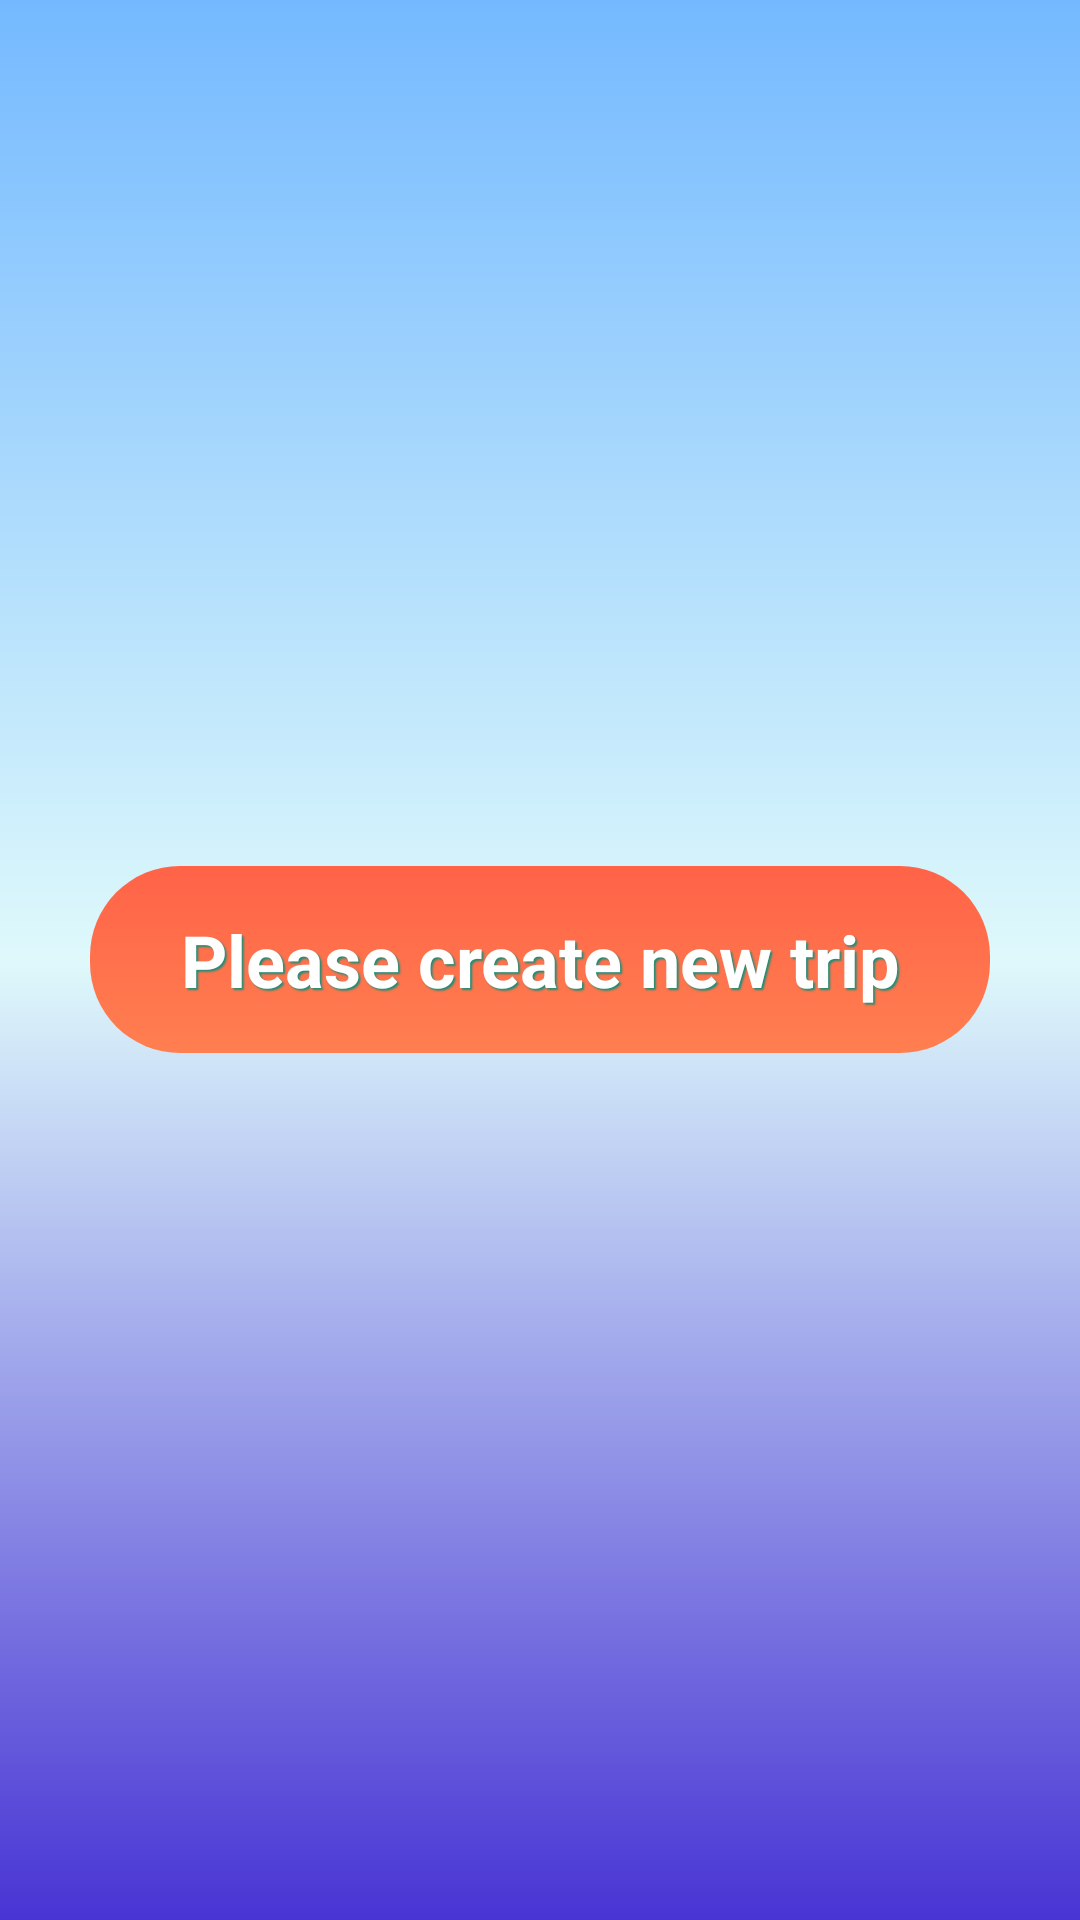

Write the Android layout XML for this screen, with the resource values it uses.
<!-- AndroidManifest.xml: application theme AppTheme -->
<!-- res/layout/content_fs_home.xml -->
<?xml version="1.0" encoding="utf-8"?>
<androidx.constraintlayout.widget.ConstraintLayout xmlns:android="http://schemas.android.com/apk/res/android"
    xmlns:app="http://schemas.android.com/apk/res-auto"
    xmlns:tools="http://schemas.android.com/tools"
    android:layout_width="match_parent"
    android:layout_height="match_parent"
    app:layout_behavior="@string/appbar_scrolling_view_behavior"
    tools:context="me.vistark.coppavietnam.View.fsHome"
    tools:showIn="@layout/app_bar_fs_home">
    <LinearLayout
        android:visibility="invisible"
        android:id="@+id/all_families"
        android:layout_width="match_parent"
        android:layout_height="match_parent"
        android:background="@drawable/background_home"
        android:orientation="vertical">

        <LinearLayout
            android:layout_width="match_parent"
            android:layout_height="120dp"
            android:layout_marginLeft="10dp"
            android:layout_marginTop="10dp"
            android:layout_marginRight="10dp"
            android:layout_marginBottom="5dp"
            android:orientation="horizontal"
            android:weightSum="2">

            <ImageView
                android:id="@+id/fsc_g1"
                android:layout_width="0dp"
                android:layout_height="match_parent"
                android:layout_marginEnd="5dp"
                android:layout_marginRight="5dp"
                android:layout_weight="1"
                android:background="@drawable/background_image"
                android:scaleType="fitXY"
                android:src="@drawable/f1" />

            <ImageView
                android:id="@+id/fsc_g2"
                android:layout_width="0dp"
                android:layout_height="match_parent"
                android:layout_marginStart="5dp"
                android:layout_marginLeft="5dp"
                android:layout_weight="1"
                android:background="@drawable/background_image"
                android:scaleType="fitXY"
                android:src="@drawable/f2" />
        </LinearLayout>

        <LinearLayout
            android:layout_width="match_parent"
            android:layout_height="120dp"
            android:layout_marginLeft="10dp"
            android:layout_marginTop="5dp"
            android:layout_marginRight="10dp"
            android:layout_marginBottom="5dp"
            android:orientation="horizontal"
            android:weightSum="2">

            <ImageView
                android:id="@+id/fsc_g3"
                android:layout_width="0dp"
                android:layout_height="match_parent"
                android:layout_marginEnd="5dp"
                android:layout_marginRight="5dp"
                android:layout_weight="1"
                android:background="@drawable/background_image"
                android:scaleType="fitXY"
                android:src="@drawable/f3" />

            <ImageView
                android:id="@+id/fsc_g4"
                android:layout_width="0dp"
                android:layout_height="match_parent"
                android:layout_marginStart="5dp"
                android:layout_marginLeft="5dp"
                android:layout_weight="1"
                android:background="@drawable/background_image"
                android:scaleType="fitXY"
                android:src="@drawable/f4" />
        </LinearLayout>

        <LinearLayout
            android:layout_width="match_parent"
            android:layout_height="120dp"
            android:layout_marginLeft="10dp"
            android:layout_marginTop="5dp"
            android:layout_marginRight="10dp"
            android:layout_marginBottom="5dp"
            android:orientation="horizontal"
            android:weightSum="2">

            <ImageView
                android:id="@+id/fsc_g5"
                android:layout_width="0dp"
                android:layout_height="match_parent"
                android:layout_marginEnd="5dp"
                android:layout_marginRight="5dp"
                android:layout_weight="1"
                android:background="@drawable/background_image"
                android:scaleType="fitXY"
                android:src="@drawable/f5" />

            <ImageView
                android:id="@+id/fsc_g6"
                android:layout_width="0dp"
                android:layout_height="match_parent"
                android:layout_marginStart="5dp"
                android:layout_marginLeft="5dp"
                android:layout_weight="1"
                android:background="@drawable/background_image"
                android:scaleType="fitXY"
                android:src="@drawable/f6" />
        </LinearLayout>

        <LinearLayout
            android:layout_width="match_parent"
            android:layout_height="120dp"
            android:layout_marginLeft="10dp"
            android:layout_marginTop="5dp"
            android:layout_marginRight="10dp"
            android:layout_marginBottom="5dp"
            android:orientation="horizontal"
            android:weightSum="2">

            <ImageView
                android:id="@+id/fsc_g7"
                android:layout_width="0dp"
                android:layout_height="match_parent"
                android:layout_marginEnd="5dp"
                android:layout_marginRight="5dp"
                android:layout_weight="1"
                android:background="@drawable/background_image"
                android:scaleType="fitXY"
                android:src="@drawable/f7" />

            <ImageView
                android:id="@+id/fsc_g8"
                android:padding="20dp"
                android:layout_width="0dp"
                android:layout_height="match_parent"
                android:layout_marginStart="5dp"
                android:layout_marginLeft="5dp"
                android:layout_weight="1"
                android:background="@drawable/background_image"
                android:scaleType="fitXY"
                android:src="@drawable/ic_question" />
        </LinearLayout>
        <Button
            android:id="@+id/fsc_other_btn"
            android:layout_width="match_parent"
            android:layout_height="0dp"
            android:layout_alignParentBottom="true"
            android:background="@drawable/btn_other_flat"
            android:text="@string/otherCategorize"
            android:textColor="@android:color/white" />
    </LinearLayout>
    <LinearLayout
        android:id="@+id/no_trip_layout"
        android:background="@drawable/background_home"
        android:layout_width="match_parent"
        android:layout_height="match_parent">
        <TextView
            android:clickable="true"
            android:focusable="true"
            android:layout_margin="30dp"
            android:background="@drawable/create_new_trip_btn"
            android:id="@+id/no_trip_show"
            android:layout_width="match_parent"
            android:layout_height="wrap_content"
            android:layout_gravity="center"
            android:gravity="center"
            android:shadowColor="@color/colorAccent"
            android:shadowDx="2"
            android:shadowDy="2"
            android:shadowRadius="1"
            android:text="@string/please_create_new_tri"
            android:textColor="@android:color/white"
            android:textSize="24sp"
            android:textStyle="bold"
            tools:layout_editor_absoluteX="0dp"
            tools:layout_editor_absoluteY="0dp" />
    </LinearLayout>
</androidx.constraintlayout.widget.ConstraintLayout>
<!-- res/layout/app_bar_fs_home.xml (included above) -->
<?xml version="1.0" encoding="utf-8"?>
<androidx.coordinatorlayout.widget.CoordinatorLayout xmlns:android="http://schemas.android.com/apk/res/android"
    xmlns:app="http://schemas.android.com/apk/res-auto"
    xmlns:tools="http://schemas.android.com/tools"
    android:layout_width="match_parent"
    android:layout_height="match_parent"
    tools:context="me.vistark.coppavietnam.View.fsHome">

    <com.google.android.material.appbar.AppBarLayout
        android:layout_width="match_parent"
        android:layout_height="wrap_content"
        android:theme="@style/AppTheme.AppBarOverlay">

        <androidx.appcompat.widget.Toolbar
            android:id="@+id/toolbar"
            android:layout_width="match_parent"
            android:layout_height="?attr/actionBarSize"
            android:background="?attr/colorPrimary"
            app:popupTheme="@style/AppTheme.PopupOverlay" />

    </com.google.android.material.appbar.AppBarLayout>

    <include layout="@layout/content_fs_home" />

</androidx.coordinatorlayout.widget.CoordinatorLayout>
<!-- resources referenced by this layout -->
<resources>
  <color name="colorAccent">#218c74</color>
  <!-- drawable background_home (drawable) -->
  <?xml version="1.0" encoding="utf-8"?>
  <shape xmlns:android="http://schemas.android.com/apk/res/android">
  <gradient
      android:angle="270"
      android:startColor="#74b9ff"
      android:centerColor="#dff9fb"
      android:endColor="#4834d4"
      />
  </shape>
  <!-- drawable background_image (drawable) -->
  <?xml version="1.0" encoding="utf-8"?>
  <selector xmlns:android="http://schemas.android.com/apk/res/android">
      <item android:state_pressed="false" android:state_selected="false">
          <shape>
              <gradient android:endColor="@android:color/white" android:startColor="@android:color/white" />
              <stroke android:width="1dp" android:color="@android:color/black" />
              <corners android:radius="15dp" />
          </shape>
      </item>
      <item android:state_pressed="true">
          <shape>
              <gradient android:angle="270" android:endColor="@color/colorAccent" android:startColor="@color/colorAccent" />
              <stroke android:width="1dp" android:color="@color/red" />
              <corners android:radius="15dp" />
          </shape>
      </item>
      <item android:state_pressed="false" android:state_selected="true">
          <shape>
              <gradient android:angle="270" android:endColor="@color/colorPrimary" android:startColor="@color/colorPrimary" />
              <stroke android:width="1dp" android:color="@color/colorAccent" />
              <corners android:radius="15dp" />
          </shape>
      </item>
  </selector>
  <!-- drawable btn_other_flat (drawable) -->
  <?xml version="1.0" encoding="utf-8"?>
  <shape xmlns:android="http://schemas.android.com/apk/res/android">
      <gradient android:startColor="@color/colorPrimaryDark"
          android:endColor="@color/colorPrimaryDark"/>
  </shape>
  <!-- drawable ic_question (drawable) -->
  <vector android:height="24dp" android:viewportHeight="26"
      android:viewportWidth="26" android:width="24dp" xmlns:android="http://schemas.android.com/apk/res/android">
      <path android:fillColor="#FF000000" android:pathData="m14,22h-2c-0.6,0 -1,0.4 -1,1v2c0,0.6 0.4,1 1,1h2c0.6,0 1,-0.4 1,-1v-2c0,-0.6 -0.4,-1 -1,-1z"/>
      <path android:fillColor="#FF000000" android:pathData="M13,0C8,0 4,4 4,9c0,0.5 0,1 0.1,1.5c0.1,0.6 0.7,0.9 1.3,0.8l1.9,-0.6c0.5,-0.1 0.8,-0.6 0.7,-1.1C8,9.4 8,9.2 8,9c0,-2.8 2.2,-5 5,-5s5,2.2 5,5c0,1.7 -1,2.5 -2.8,4c-1.7,1.4 -3.7,3 -4.2,5.9c-0.1,0.6 0.4,1.1 1,1.1h2c0.5,0 0.9,-0.3 1,-0.8c0.3,-1.2 1.2,-2 2.7,-3.1C19.6,14.6 22,12.7 22,9C22,4 18,0 13,0z"/>
  </vector>
  <string name="otherCategorize">Other families</string>
  <string name="please_create_new_tri">Please create new trip</string>
  <style name="AppTheme.AppBarOverlay" parent="ThemeOverlay.AppCompat.Dark.ActionBar" />
  <style name="AppTheme.PopupOverlay" parent="ThemeOverlay.AppCompat.Light" />
  <style name="AppTheme" parent="Theme.AppCompat.Light.DarkActionBar">
          
          <item name="colorPrimary">@color/colorPrimary</item>
          <item name="colorPrimaryDark">@color/colorPrimaryDark</item>
          <item name="colorAccent">@color/colorAccent</item>
      </style>
  <color name="red">#ee5253</color>
  <color name="colorPrimary">#34ace0</color>
  <color name="colorPrimaryDark">#227093</color>
</resources>
